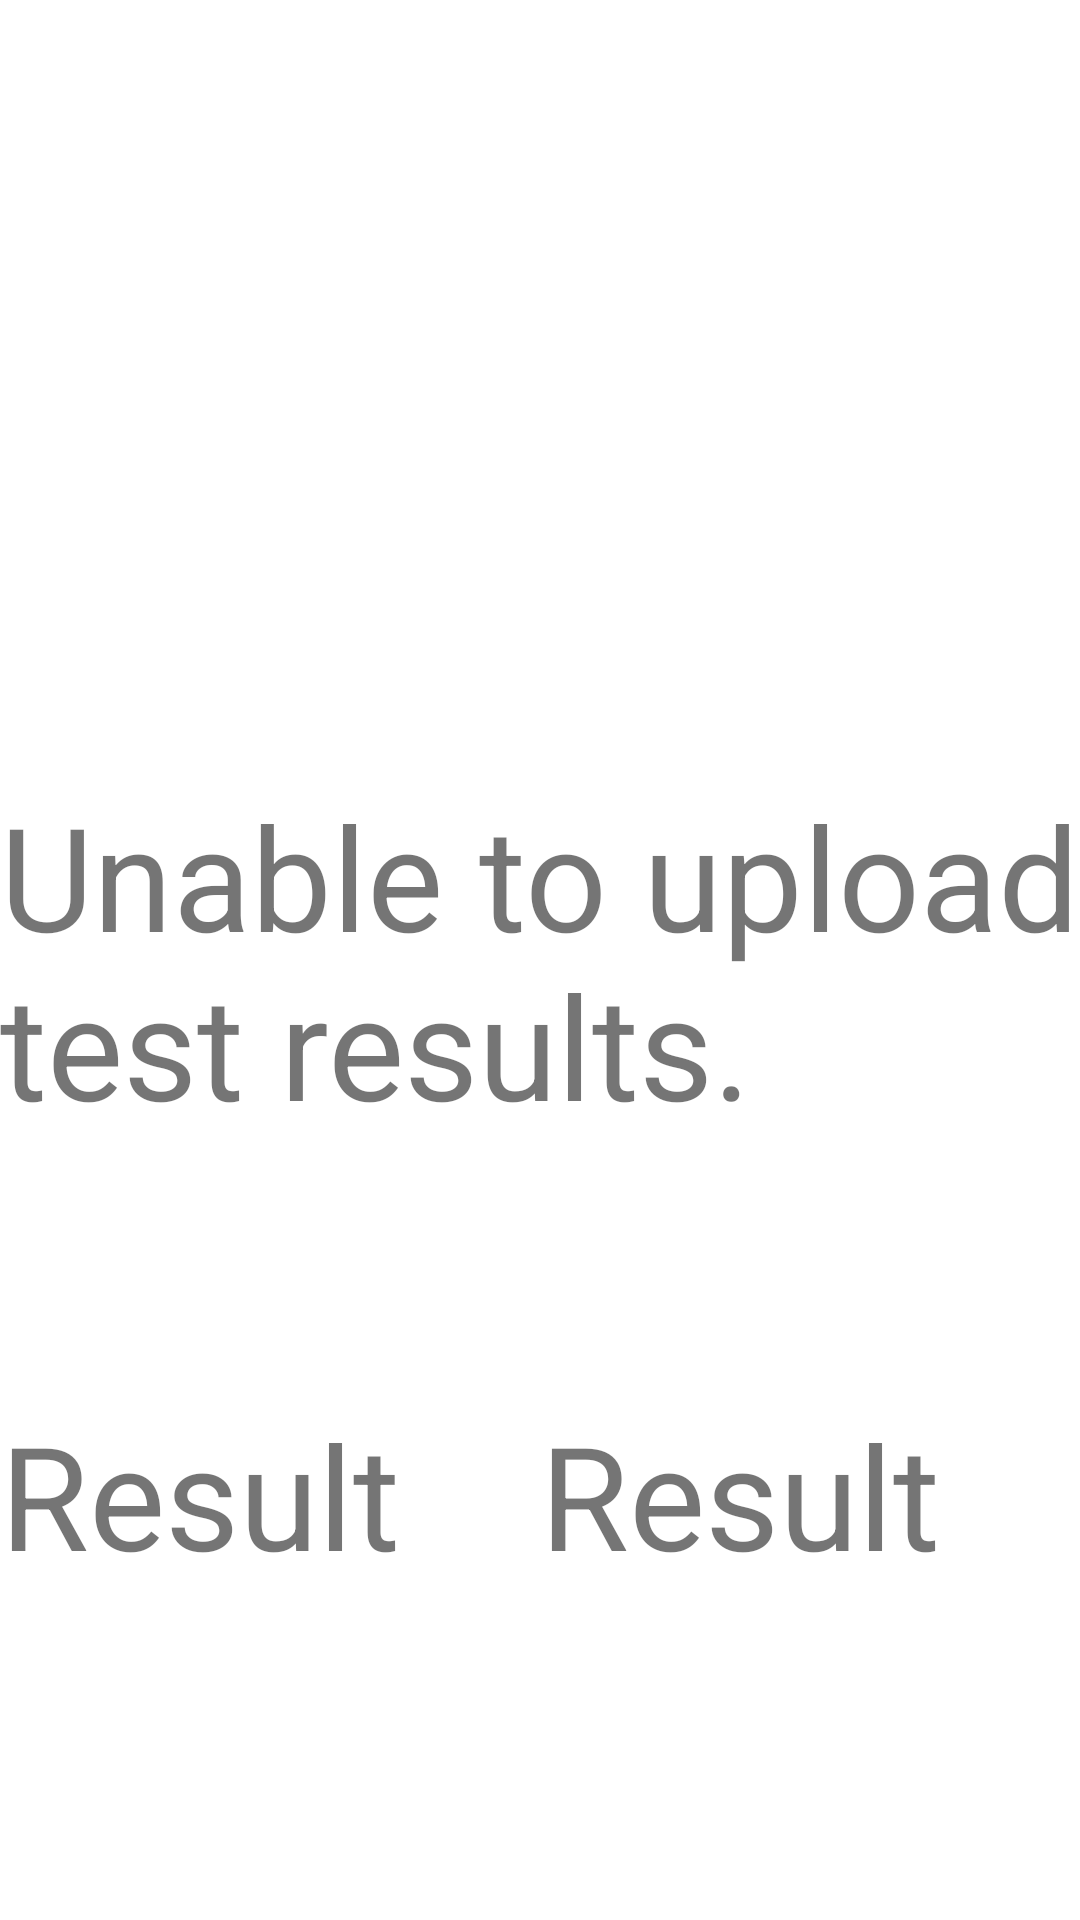

Layout XML and referenced resources for this Android screen:
<!-- AndroidManifest.xml: application theme Theme.UrineAnalyzerApp -->
<!-- res/layout/fragment_epj_failure.xml -->
<?xml version="1.0" encoding="utf-8"?>
<FrameLayout xmlns:android="http://schemas.android.com/apk/res/android"
  xmlns:app="http://schemas.android.com/apk/res-auto"
  xmlns:tools="http://schemas.android.com/tools"
  android:layout_width="match_parent"
  android:layout_height="match_parent"
  tools:context=".Fragments.EpjFailureFragment">

  <androidx.constraintlayout.widget.ConstraintLayout
    android:layout_width="match_parent"
    android:layout_height="match_parent">

    <TextView
      android:id="@+id/TestFailTxt"
      android:layout_width="wrap_content"
      android:layout_height="wrap_content"
      android:text="@string/resultFailTxt"
      android:textSize="48sp"
      app:layout_constraintBottom_toBottomOf="parent"
      app:layout_constraintEnd_toEndOf="parent"
      app:layout_constraintStart_toStartOf="parent"
      app:layout_constraintTop_toTopOf="parent" />

    <TextView
      android:id="@+id/resultLabel"
      android:layout_width="wrap_content"
      android:layout_height="wrap_content"
      android:layout_marginBottom="24dp"
      android:text="@string/resultLabel"
      android:textSize="48sp"
      app:layout_constraintBottom_toBottomOf="parent"
      app:layout_constraintStart_toStartOf="@+id/TestFailTxt"
      app:layout_constraintTop_toBottomOf="@+id/TestFailTxt" />

    <TextView
      android:id="@+id/resultsTxt"
      android:layout_width="wrap_content"
      android:layout_height="wrap_content"
      android:layout_marginBottom="24dp"
      android:text="Result"
      android:textSize="48sp"
      app:layout_constraintBottom_toBottomOf="parent"
      app:layout_constraintEnd_toEndOf="@+id/TestFailTxt"
      app:layout_constraintStart_toEndOf="@+id/resultLabel"
      app:layout_constraintTop_toBottomOf="@+id/TestFailTxt" />
  </androidx.constraintlayout.widget.ConstraintLayout>

</FrameLayout>
<!-- resources referenced by this layout -->
<resources>
  <string name="resultFailTxt">Unable to upload test results.</string>
  <string name="resultLabel">Result</string>
  <style name="Theme.UrineAnalyzerApp" parent="Theme.MaterialComponents.DayNight.DarkActionBar">
          
          <item name="colorPrimary">@color/lightgreen</item>
          <item name="colorPrimaryVariant">@color/black</item>
          <item name="colorOnPrimary">@color/grey</item>
          
          <item name="colorSecondary">@color/teal_200</item>
          <item name="colorSecondaryVariant">@color/teal_700</item>
          <item name="colorOnSecondary">@color/black</item>
          
          <item name="android:statusBarColor" tools:targetApi="l">?attr/colorPrimaryVariant</item>
          
      </style>
  <color name="lightgreen">#85CAE0B4</color>
  <color name="black">#FF000000</color>
  <color name="grey">#94000000</color>
  <color name="teal_200">#FF03DAC5</color>
  <color name="teal_700">#FF018786</color>
</resources>
